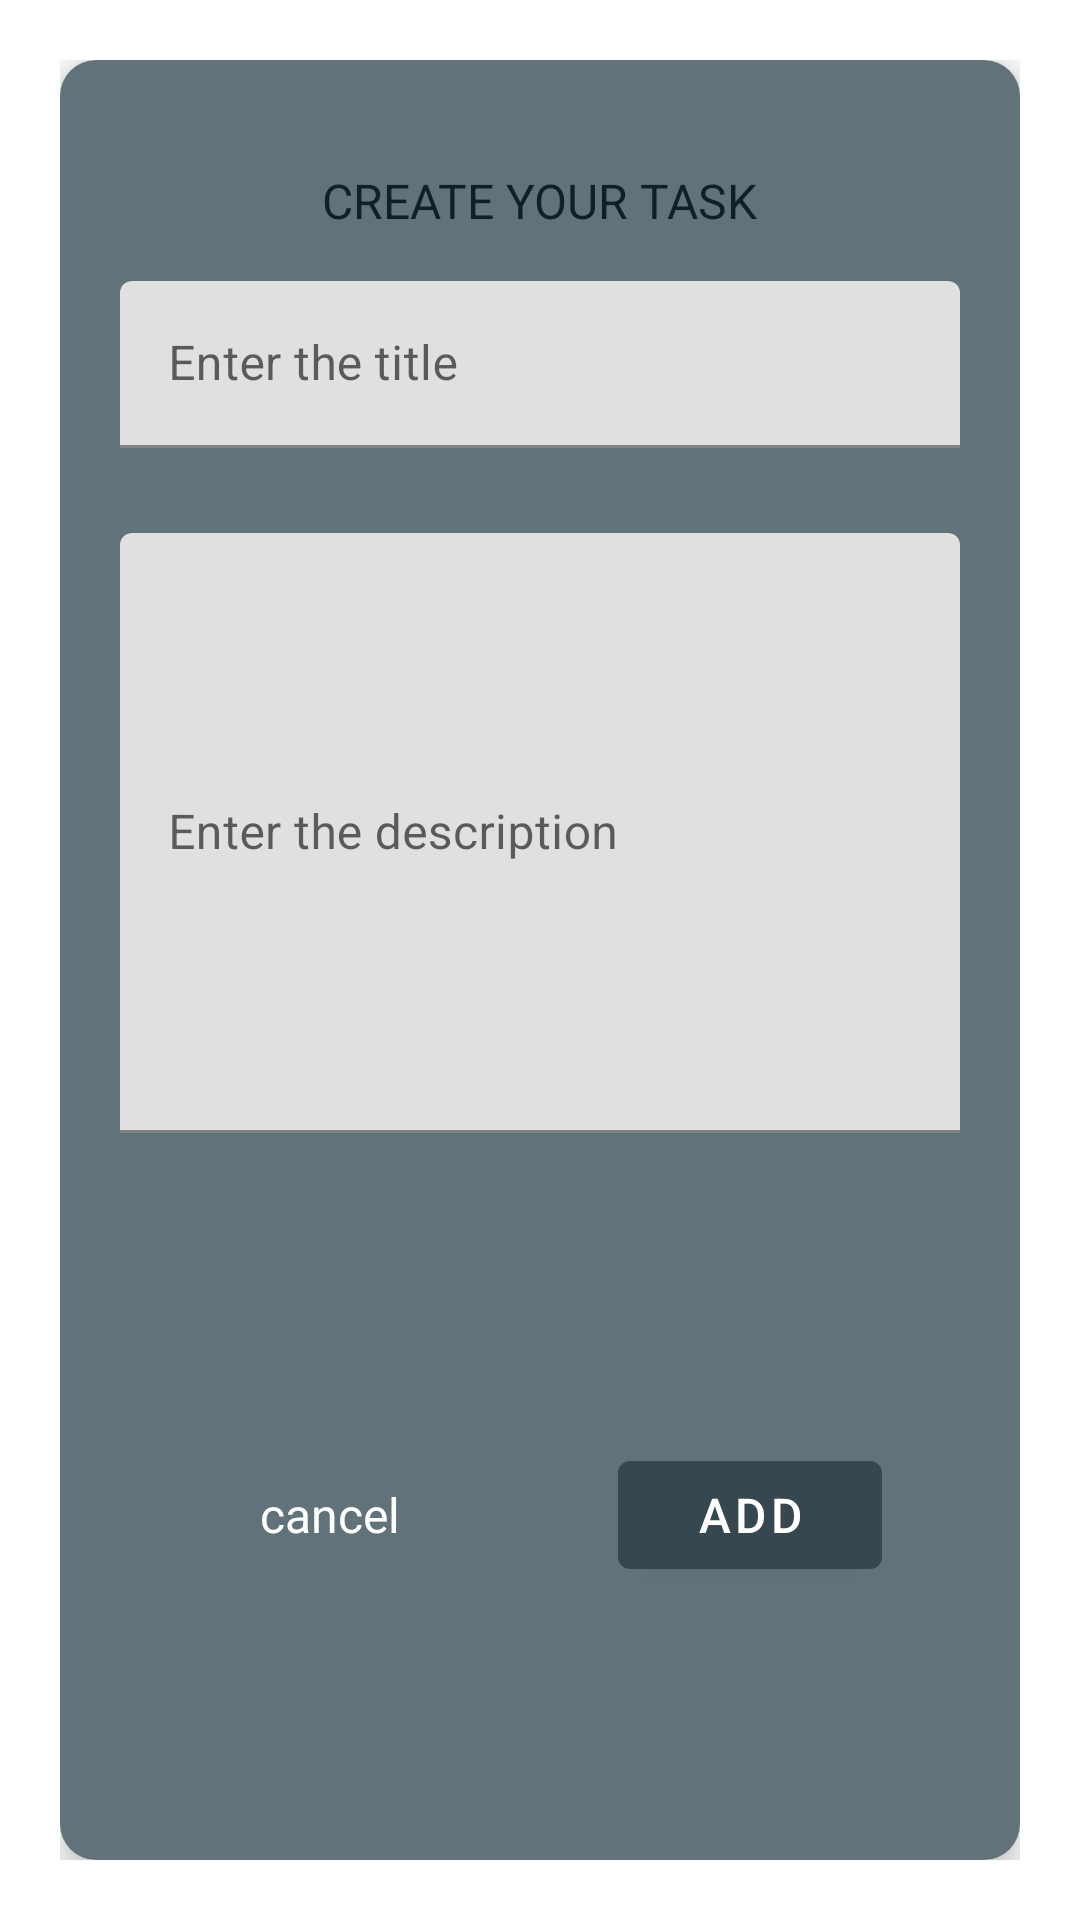

Android layout source for this screen:
<!-- AndroidManifest.xml: application theme Theme.TODOAPP -->
<!-- res/layout/add_task_dialog.xml -->
<?xml version="1.0" encoding="utf-8"?>
<androidx.constraintlayout.widget.ConstraintLayout xmlns:android="http://schemas.android.com/apk/res/android"
    xmlns:app="http://schemas.android.com/apk/res-auto"
    xmlns:tools="http://schemas.android.com/tools"
    android:layout_width="match_parent"
    android:layout_height="wrap_content"
    android:background="@android:color/transparent"
    android:padding="20dp">

    <androidx.cardview.widget.CardView
        android:layout_width="match_parent"
        android:layout_height="match_parent"
        app:cardCornerRadius="12dp"
        app:cardElevation="8dp">

        <androidx.constraintlayout.widget.ConstraintLayout
            android:layout_width="match_parent"
            android:layout_height="match_parent"
            android:background="@color/primaryLightColor"
            android:padding="20dp">
            <TextView
                android:id="@+id/dialog_title"
                android:layout_width="wrap_content"
                android:layout_height="wrap_content"
                app:layout_constraintStart_toStartOf="parent"
                app:layout_constraintEnd_toEndOf="parent"
                app:layout_constraintTop_toTopOf="parent"
                android:textColor="@color/primaryDarkColor"
                android:padding="8dp"
                android:text="Create your task"
                android:textAllCaps="true"
                android:layout_marginTop="8dp"
                android:textSize="16sp"/>

            <com.google.android.material.textfield.TextInputLayout
                android:id="@+id/title_layout"
                android:layout_width="match_parent"
                android:layout_height="wrap_content"
                app:layout_constraintStart_toStartOf="parent"
                app:layout_constraintTop_toBottomOf="@+id/dialog_title"
                android:layout_marginTop="8dp"
                app:errorEnabled="true">

                <com.google.android.material.textfield.TextInputEditText
                    android:id="@+id/title_text"
                    android:layout_width="match_parent"
                    android:layout_height="match_parent"
                    android:hint="@string/enter_the_title" />
            </com.google.android.material.textfield.TextInputLayout>

            <com.google.android.material.textfield.TextInputLayout
                android:id="@+id/description_layout"
                android:layout_width="match_parent"
                android:layout_height="wrap_content"
                android:layout_marginTop="8dp"
                app:errorEnabled="false"
                app:layout_constraintStart_toStartOf="parent"
                app:layout_constraintTop_toBottomOf="@+id/title_layout">

                <com.google.android.material.textfield.TextInputEditText
                    android:id="@+id/description_text"
                    android:layout_width="match_parent"
                    android:layout_height="200dp"
                    android:maxLines="100"
                    android:isScrollContainer="true"
                    android:hint="@string/enter_the_description" />
            </com.google.android.material.textfield.TextInputLayout>

            <androidx.constraintlayout.widget.Guideline
                android:id="@+id/dialog_guideline"
                android:layout_width="wrap_content"
                android:layout_height="wrap_content"
                android:orientation="vertical"
                app:layout_constraintGuide_percent="0.5" />

            <TextView
                android:id="@+id/cancel_dialog"
                android:layout_width="wrap_content"
                android:layout_height="wrap_content"
                android:layout_marginTop="32dp"
                android:text="@string/cancel"
                android:textColor="@color/primaryTextColor"
                android:textSize="16sp"
                app:layout_constraintBottom_toBottomOf="parent"
                app:layout_constraintEnd_toStartOf="@+id/dialog_guideline"
                app:layout_constraintStart_toStartOf="parent"
                app:layout_constraintTop_toBottomOf="@id/description_layout" />

            <Button
                android:id="@+id/add_button"
                android:layout_width="wrap_content"
                android:layout_height="wrap_content"
                android:layout_marginTop="32dp"
                android:text="@string/add"
                android:textSize="16sp"
                app:layout_constraintBottom_toBottomOf="parent"
                app:layout_constraintEnd_toEndOf="parent"
                app:layout_constraintStart_toEndOf="@+id/dialog_guideline"
                app:layout_constraintTop_toBottomOf="@id/description_layout" />
            <ProgressBar
                android:id="@+id/task_dialog_progress"
                android:layout_width="wrap_content"
                android:indeterminateTint="@color/secondaryColor"
                android:layout_height="wrap_content"
                app:layout_constraintBottom_toBottomOf="parent"
                app:layout_constraintEnd_toEndOf="parent"
                app:layout_constraintStart_toStartOf="parent"
                app:layout_constraintTop_toTopOf="parent"
                tools:visibility="visible"
                android:visibility="gone"/>

        </androidx.constraintlayout.widget.ConstraintLayout>
    </androidx.cardview.widget.CardView>

</androidx.constraintlayout.widget.ConstraintLayout>
<!-- resources referenced by this layout -->
<resources>
  <color name="primaryDarkColor">#102027</color>
  <color name="primaryLightColor">#62727b</color>
  <color name="primaryTextColor">#ffffff</color>
  <color name="secondaryColor">#fdd835</color>
  <string name="add">Add</string>
  <string name="cancel">cancel</string>
  <string name="enter_the_description">Enter the description</string>
  <string name="enter_the_title">Enter the title</string>
  <style name="Theme.TODOAPP" parent="Theme.MaterialComponents.DayNight.DarkActionBar">
          
          <item name="colorPrimary">@color/primaryColor</item>
          <item name="colorPrimaryVariant">@color/primaryDarkColor</item>
          <item name="colorOnPrimary">@color/primaryTextColor</item>
          
          <item name="colorSecondary">@color/secondaryColor</item>
          <item name="colorSecondaryVariant">@color/secondaryDarkColor</item>
          <item name="colorOnSecondary">@color/secondaryTextColor</item>
          
          <item name="android:statusBarColor" tools:targetApi="l">?attr/colorPrimaryVariant</item>
          
      </style>
  <color name="primaryColor">#37474f</color>
  <color name="secondaryDarkColor">#c6a700</color>
  <color name="secondaryTextColor">#000000</color>
</resources>
